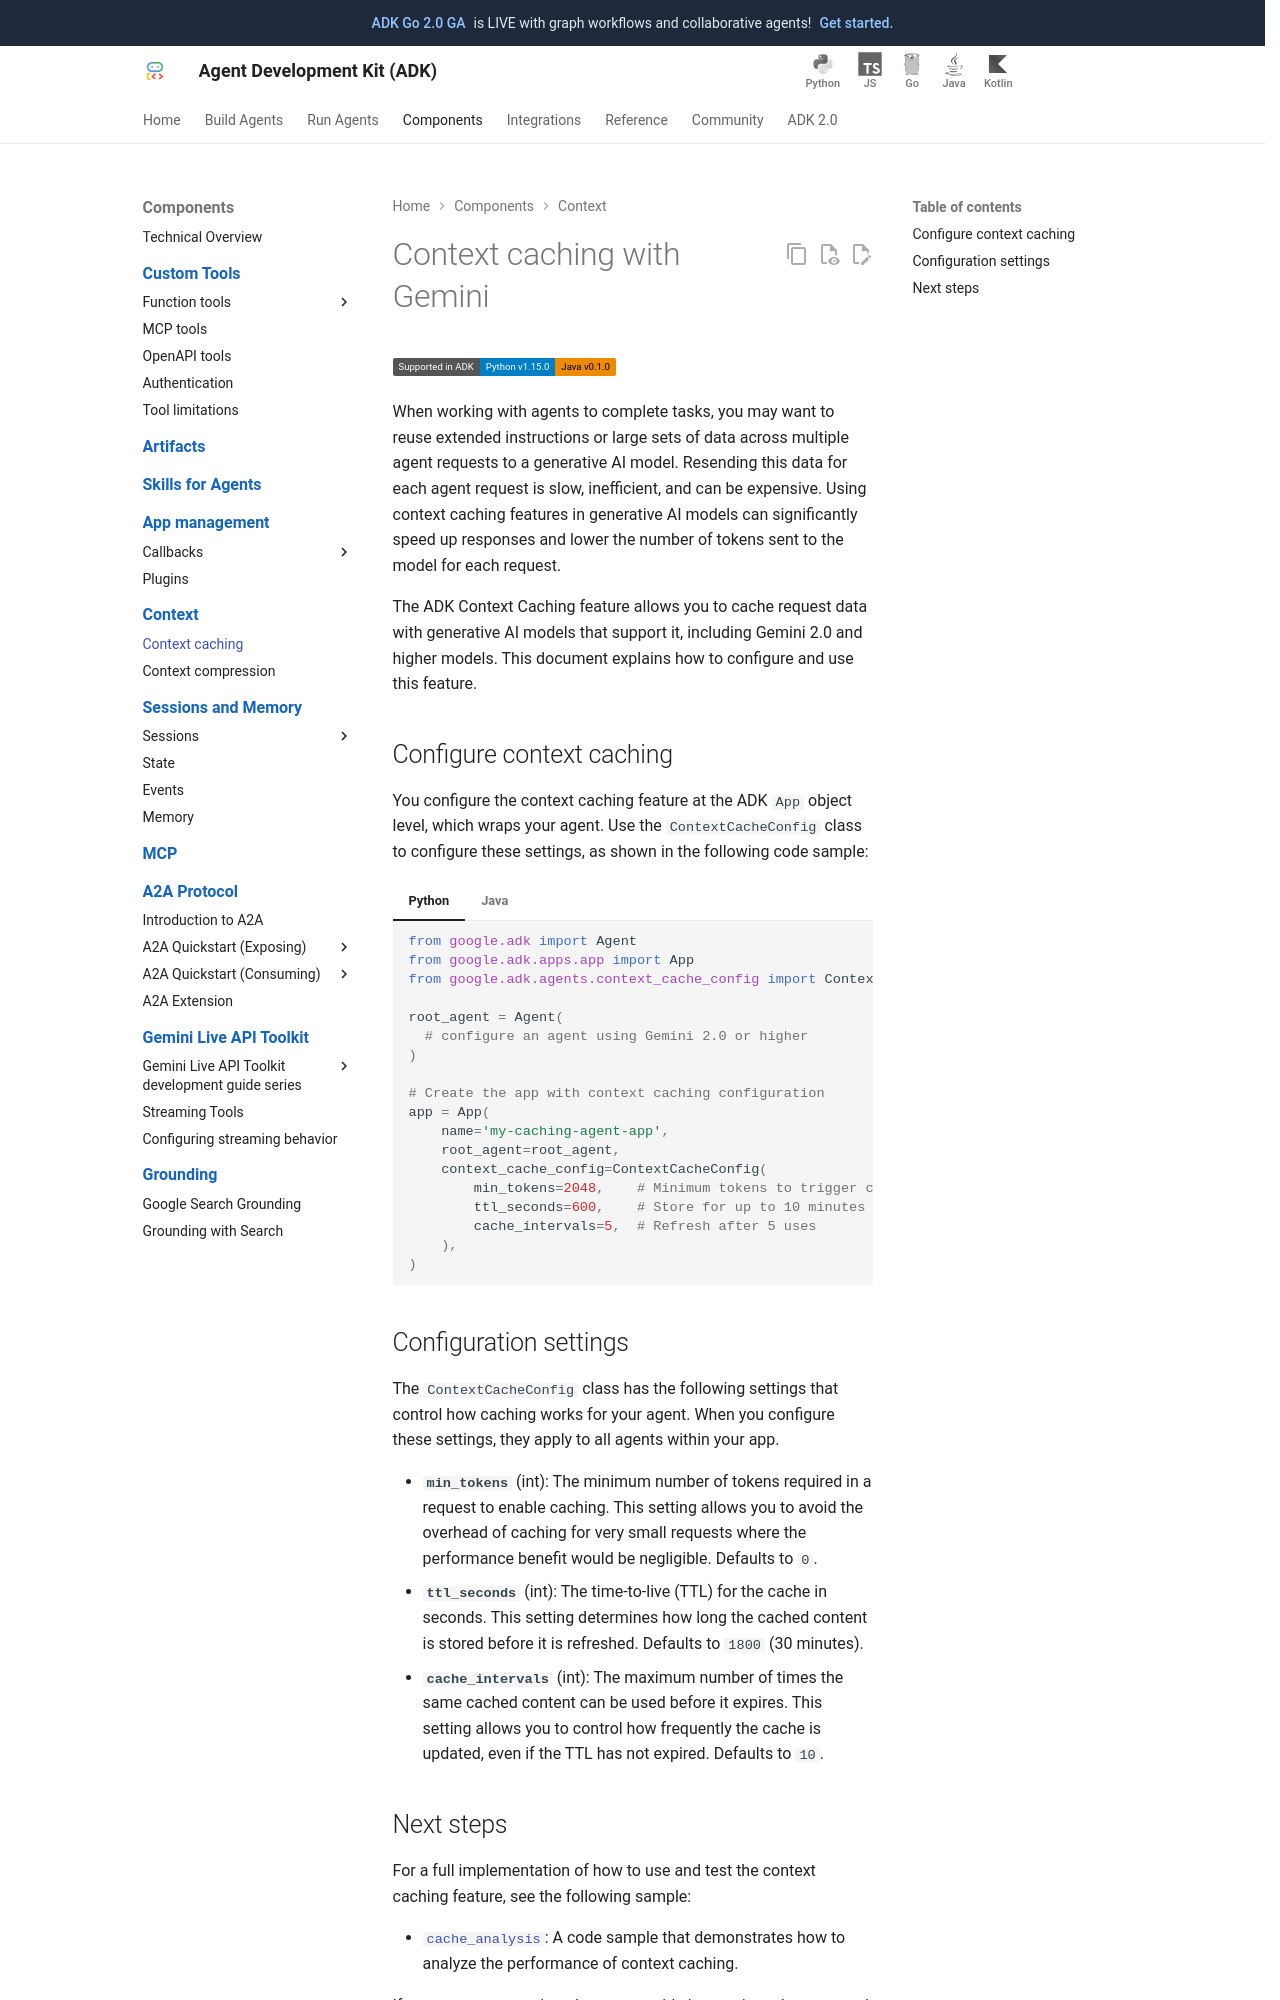

repository: MarinaM79/adk-docs · page: context/caching/index.html · generator: mkdocs

# Context caching with Gemini

<div class="language-support-tag">
  <span class="lst-supported">Supported in ADK</span><span class="lst-python">Python v1.15.0</span><span class="lst-java">Java v0.1.0</span><span class="lst-kotlin">Kotlin v0.7.0</span>
</div>

When working with agents to complete tasks, you may want to reuse extended
instructions or large sets of data across multiple agent requests to a
generative AI model. Resending this data for each agent request is slow,
inefficient, and can be expensive. Using context caching features in generative
AI models can significantly speed up responses and lower the number of tokens
sent to the model for each request.

The ADK Context Caching feature allows you to cache request data with generative
AI models that support it, including Gemini 2.0 and higher models. This document
explains how to configure and use this feature.

## Configure context caching

You configure the context caching feature at the ADK `App` object level,
which wraps your agent. Use the `ContextCacheConfig` class to configure
these settings, as shown in the following code sample:

=== "Python"

    ```python
    from google.adk import Agent
    from google.adk.apps.app import App
    from google.adk.agents.context_cache_config import ContextCacheConfig

    root_agent = Agent(
      # configure an agent using Gemini 2.0 or higher
    )

    # Create the app with context caching configuration
    app = App(
        name='my-caching-agent-app',
        root_agent=root_agent,
        context_cache_config=ContextCacheConfig(
            min_tokens=2048,    # Minimum tokens to trigger caching
            ttl_seconds=600,    # Store for up to 10 minutes
            cache_intervals=5,  # Refresh after 5 uses
        ),
    )
    ```

=== "Java"

    ```java
    import com.google.adk.agents.BaseAgent;
    import com.google.adk.agents.ContextCacheConfig;
    import com.google.adk.apps.App;
    import java.time.Duration;

    // Create the app with context caching configuration
    App app = App.builder()
                 .name("my-caching-agent-app")
                 .rootAgent(rootAgent)
                 .contextCacheConfig(
                     new ContextCacheConfig(
                         5, /* cache_intervals (max invocations) */
                         Duration.ofMinutes(10), /* ttl */
                         2048 /* min_tokens */))
                 .build();
    ```

=== "Kotlin"

    ```kotlin
    import com.google.adk.kt.agents.ContextCacheConfig
    import com.google.adk.kt.agents.LlmAgent
    import com.google.adk.kt.annotations.ExperimentalContextCachingFeature
    import com.google.adk.kt.apps.App
    import com.google.adk.kt.models.Gemini
    import com.google.adk.kt.types.HttpOptions
    import kotlin.time.Duration.Companion.minutes
    import kotlin.time.Duration.Companion.seconds

    val rootAgent =
        LlmAgent(
            name = "my_caching_agent",
            // configure an agent using Gemini 2.0 or higher
            model = Gemini(name = "gemini-flash-latest"),
        )

    // Create the app with context caching configuration
    @OptIn(ExperimentalContextCachingFeature::class)
    val app =
        App(
            appName = "my-caching-agent-app",
            rootAgent = rootAgent,
            contextCacheConfig =
                ContextCacheConfig(
                    // Gemini applies its own minimum cacheable size, which varies by model
                    minTokens = 8192,
                    ttl = 10.minutes, // Store for up to 10 minutes
                    cacheIntervals = 5, // Refresh after 5 uses
                    // On timeout the create fails and the request proceeds uncached.
                    createHttpOptions = HttpOptions(timeout = 10.seconds),
                ),
        )
    ```

## Configuration settings

The `ContextCacheConfig` class has the following settings that control how
caching works for your agent. When you configure these settings, they apply to
all agents within your app.

-   **`min_tokens`** (int): The minimum number of tokens required in a request
    to enable caching. This setting allows you to avoid the overhead of caching
    for very small requests where the performance benefit would be negligible.
    Defaults to `0`.
-   **`ttl_seconds`** (int): The time-to-live (TTL) for the cache in seconds.
    This setting determines how long the cached content is stored before it is
    refreshed. Defaults to `1800` (30 minutes).
-   **`cache_intervals`** (int): The maximum number of times the same cached
    content can be used before it expires. This setting allows you to
    control how frequently the cache is updated, even if the TTL has not
    expired. Defaults to `10`.
-   **`create_http_options`** (HttpOptions): The HTTP options for the cache
    creation call, which lets you set a timeout on it. If the call times out,
    it fails and the request proceeds without caching. Available in Python and
    Kotlin; defaults to none.
